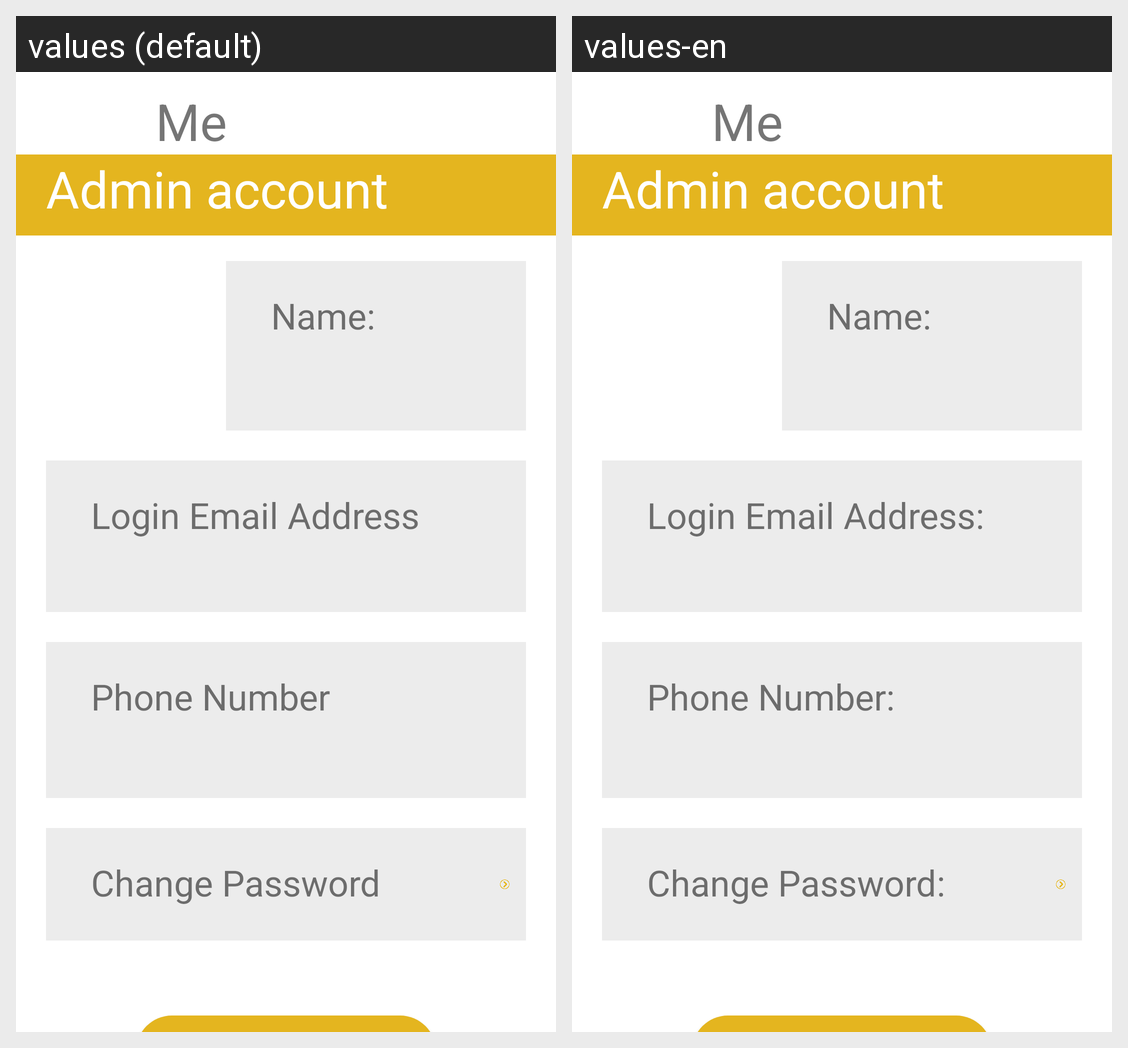

Locale-by-locale string values for the Android screen shown in this grid:
Android screen res/layout/admin_profile.xml rendered under 2 locales, left to right: values (default), values-en. Device: Nexus 5 (rendered at 1080×1920; each locale shown at half size, 540×960, under a caption strip naming it); theme Theme.HandyCraftLK.
Strings drawn on this screen, with the default value and each locale's value (text and hints the layout hard-codes, and strings that could not be matched under every locale, appear in the picture but are not listed):

Me
  values: Me
  values-en: Me

Name
  values: Name:
  values-en: Name:

LoginEmailAddress
  values: Login Email Address
  values-en: Login Email Address:

PhoneNumber
  values: Phone Number
  values-en: Phone Number:

ChangePassword
  values: Change Password
  values-en: Change Password:
